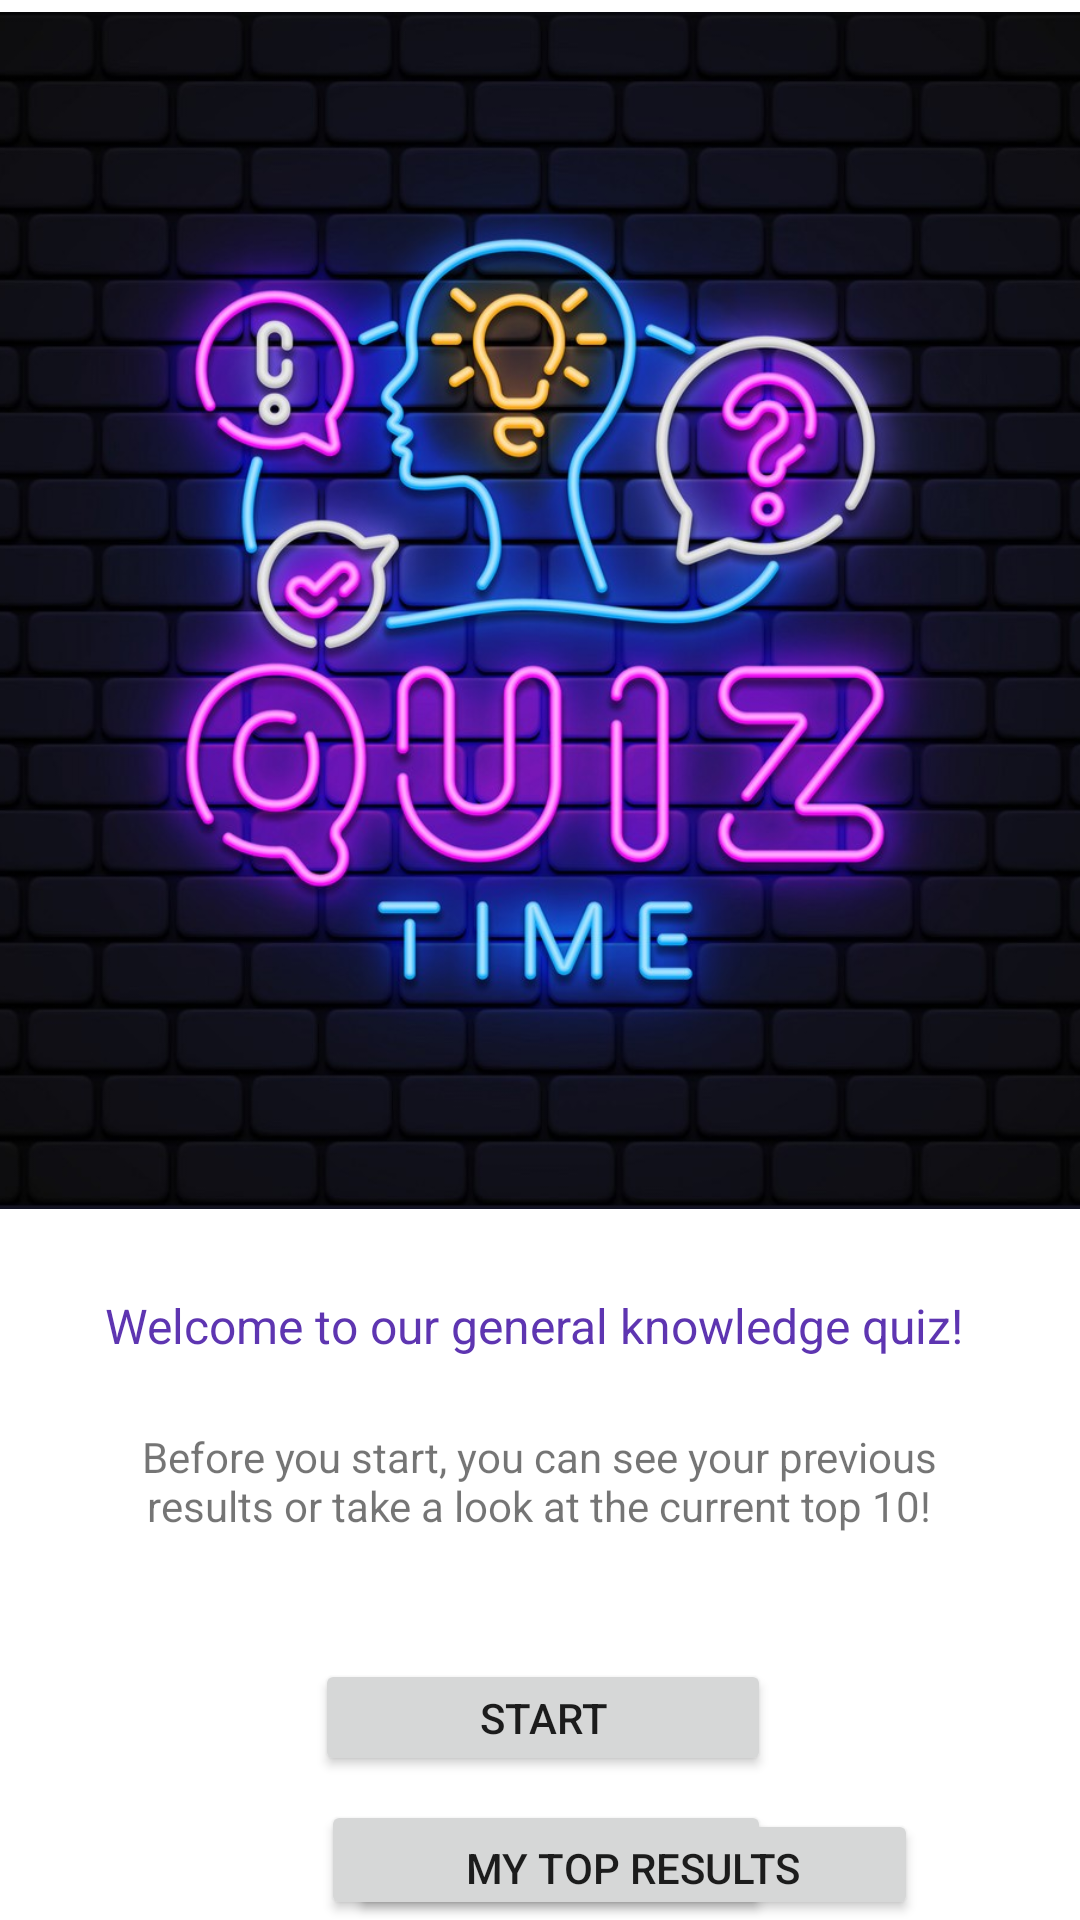

The Android layout XML behind this screen, and the referenced resources:
<!-- AndroidManifest.xml: application theme Theme.KvizZnanja -->
<!-- res/layout/activity_start.xml -->
<?xml version="1.0" encoding="utf-8"?>
<androidx.constraintlayout.widget.ConstraintLayout xmlns:android="http://schemas.android.com/apk/res/android"
    xmlns:app="http://schemas.android.com/apk/res-auto"
    xmlns:tools="http://schemas.android.com/tools"
    android:layout_width="match_parent"
    android:layout_height="match_parent"
    tools:context=".StartActivity">

    <Button
        android:id="@+id/buttonTopResults"
        android:layout_width="150dp"
        android:layout_height="40dp"
        android:layout_marginTop="8dp"
        android:text="Top 10"
        app:layout_constraintEnd_toEndOf="parent"
        app:layout_constraintHorizontal_bias="0.509"
        app:layout_constraintStart_toStartOf="parent"
        app:layout_constraintTop_toBottomOf="@+id/buttonGame" />

    <Button
        android:id="@+id/buttonGame"
        android:layout_width="152dp"
        android:layout_height="39dp"
        android:layout_marginTop="24dp"
        android:text="START"
        app:layout_constraintEnd_toEndOf="parent"
        app:layout_constraintHorizontal_bias="0.505"
        app:layout_constraintStart_toStartOf="parent"
        app:layout_constraintTop_toBottomOf="@+id/textView8" />

    <ImageView
        android:id="@+id/imageView2"
        android:layout_width="403dp"
        android:layout_height="399dp"
        android:layout_marginTop="4dp"
        app:layout_constraintEnd_toEndOf="parent"
        app:layout_constraintStart_toStartOf="parent"
        app:layout_constraintTop_toTopOf="parent"
        app:srcCompat="@drawable/quiz_photo" />

    <TextView
        android:id="@+id/textView7"
        android:layout_width="294dp"
        android:layout_height="41dp"
        android:layout_marginTop="28dp"
        android:text="Welcome to our general knowledge quiz! "
        android:textAlignment="center"
        android:textColor="#5E35B1"
        android:textSize="16sp"
        app:layout_constraintEnd_toEndOf="parent"
        app:layout_constraintHorizontal_bias="0.496"
        app:layout_constraintStart_toStartOf="parent"
        app:layout_constraintTop_toBottomOf="@+id/imageView2" />

    <TextView
        android:id="@+id/textView8"
        android:layout_width="278dp"
        android:layout_height="53dp"
        android:layout_marginTop="4dp"
        android:text="Before you start, you can see your previous results or take a look at the current top 10!"
        android:textAlignment="center"
        app:layout_constraintEnd_toEndOf="parent"
        app:layout_constraintHorizontal_bias="0.496"
        app:layout_constraintStart_toStartOf="parent"
        app:layout_constraintTop_toBottomOf="@+id/textView7" />

    <Button
        android:id="@+id/buttonMyResults"
        android:layout_width="151dp"
        android:layout_height="40dp"
        android:layout_marginTop="4dp"
        android:text="My results"
        app:layout_constraintEnd_toEndOf="parent"
        app:layout_constraintHorizontal_bias="0.507"
        app:layout_constraintStart_toStartOf="parent"
        app:layout_constraintTop_toBottomOf="@+id/buttonTopResults" />

    <Button
        android:id="@+id/buttonMyTopResults"
        android:layout_width="190dp"
        android:layout_height="37dp"
        android:layout_marginStart="116dp"
        android:text="My Top Results"
        app:layout_constraintBottom_toBottomOf="parent"
        app:layout_constraintStart_toStartOf="parent" />

</androidx.constraintlayout.widget.ConstraintLayout>
<!-- resources referenced by this layout -->
<resources>
  <!-- drawable quiz_photo: jpg bitmap (drawable, 145967 bytes) -->
  <style name="Theme.KvizZnanja" parent="Theme.MaterialComponents.DayNight.DarkActionBar">
          
          <item name="colorPrimary">@color/purple_500</item>
          <item name="colorPrimaryVariant">@color/purple_700</item>
          <item name="colorOnPrimary">@color/white</item>
          
          <item name="colorSecondary">@color/teal_200</item>
          <item name="colorSecondaryVariant">@color/teal_700</item>
          <item name="colorOnSecondary">@color/black</item>
          
          <item name="android:statusBarColor">?attr/colorPrimaryVariant</item>
          
      </style>
  <!-- not gathered from this repository: default colours our renderer supplied (Android Studio template values) -->
  <color name="purple_500">#FF6200EE</color>
  <color name="purple_700">#FF3700B3</color>
  <color name="teal_200">#FF03DAC5</color>
  <color name="teal_700">#FF018786</color>
  <color name="black">#FF000000</color>
  <color name="white">#FFFFFFFF</color>
</resources>
